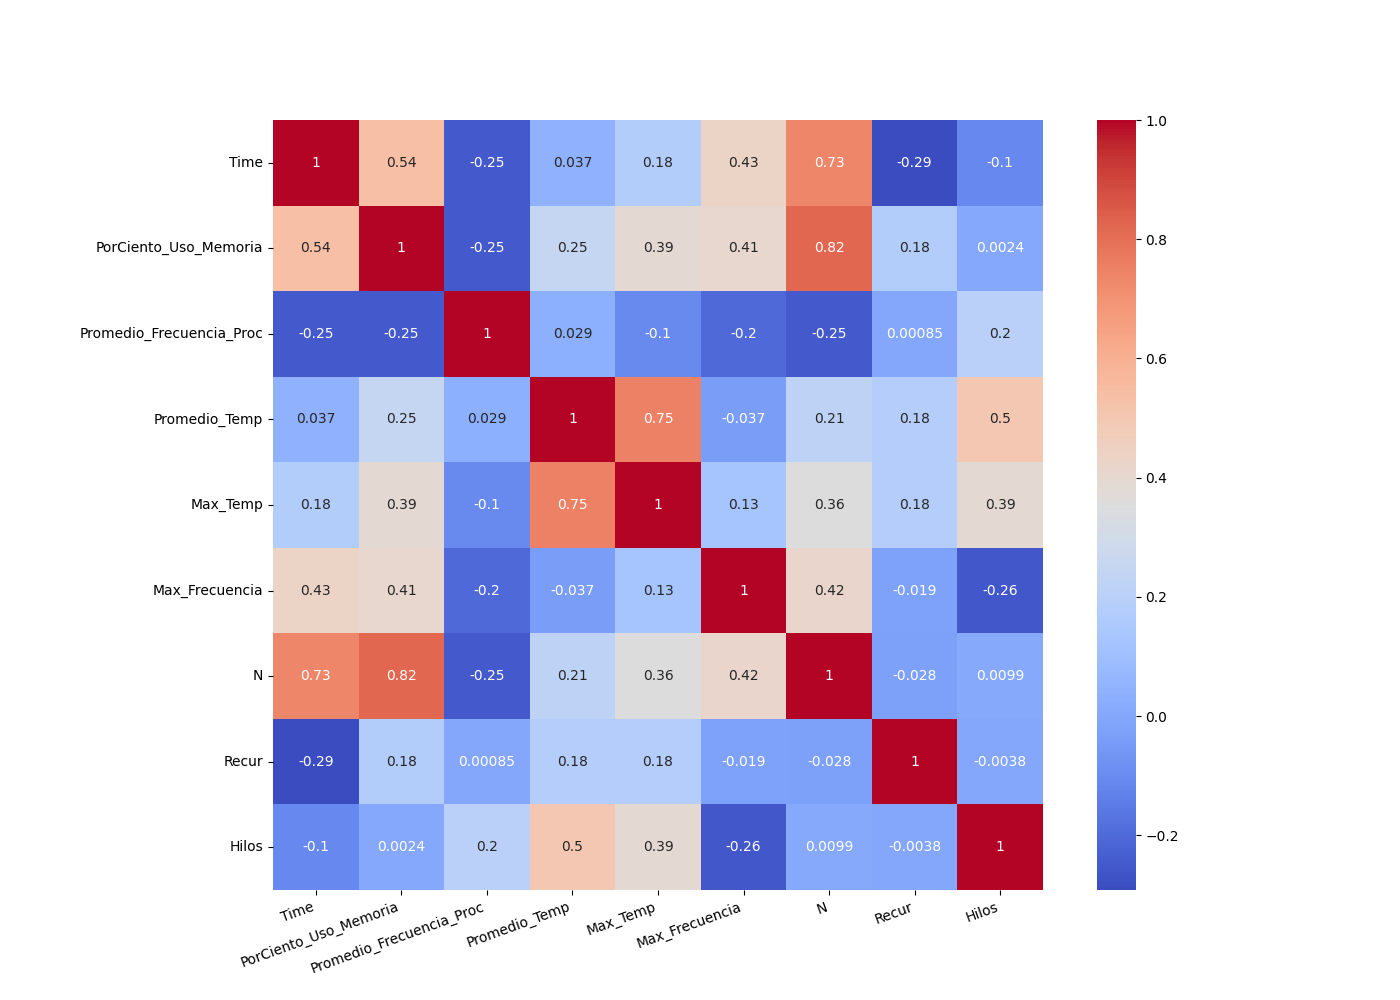

The table this chart was drawn from, first rows:
, Time, PorCiento_Uso_Memoria, Promedio_Frecuencia_Proc, Promedio_Temp, Max_Temp, Max_Frecuencia, N, Recur, Hilos
Time, 1.0, 0.5387, -0.2461, 0.03661, 0.1757, 0.4303, 0.7328, -0.2914, -0.1049
PorCiento_Uso_Memoria, 0.5387, 1.0, -0.2463, 0.2471, 0.3934, 0.4094, 0.8184, 0.1773, 0.002358
Promedio_Frecuencia_Proc, -0.2461, -0.2463, 1.0, 0.02948, -0.1015, -0.2031, -0.248, 0.0008494, 0.1997
Promedio_Temp, 0.03661, 0.2471, 0.02948, 1.0, 0.7513, -0.03685, 0.215, 0.1812, 0.5009
Max_Temp, 0.1757, 0.3934, -0.1015, 0.7513, 1.0, 0.1268, 0.3552, 0.1817, 0.392
Max_Frecuencia, 0.4303, 0.4094, -0.2031, -0.03685, 0.1268, 1.0, 0.4176, -0.01913, -0.2566
N, 0.7328, 0.8184, -0.248, 0.215, 0.3552, 0.4176, 1.0, -0.02805, 0.009874
Recur, -0.2914, 0.1773, 0.0008494, 0.1812, 0.1817, -0.01913, -0.02805, 1.0, -0.003766
Hilos, -0.1049, 0.002358, 0.1997, 0.5009, 0.392, -0.2566, 0.009874, -0.003766, 1.0
